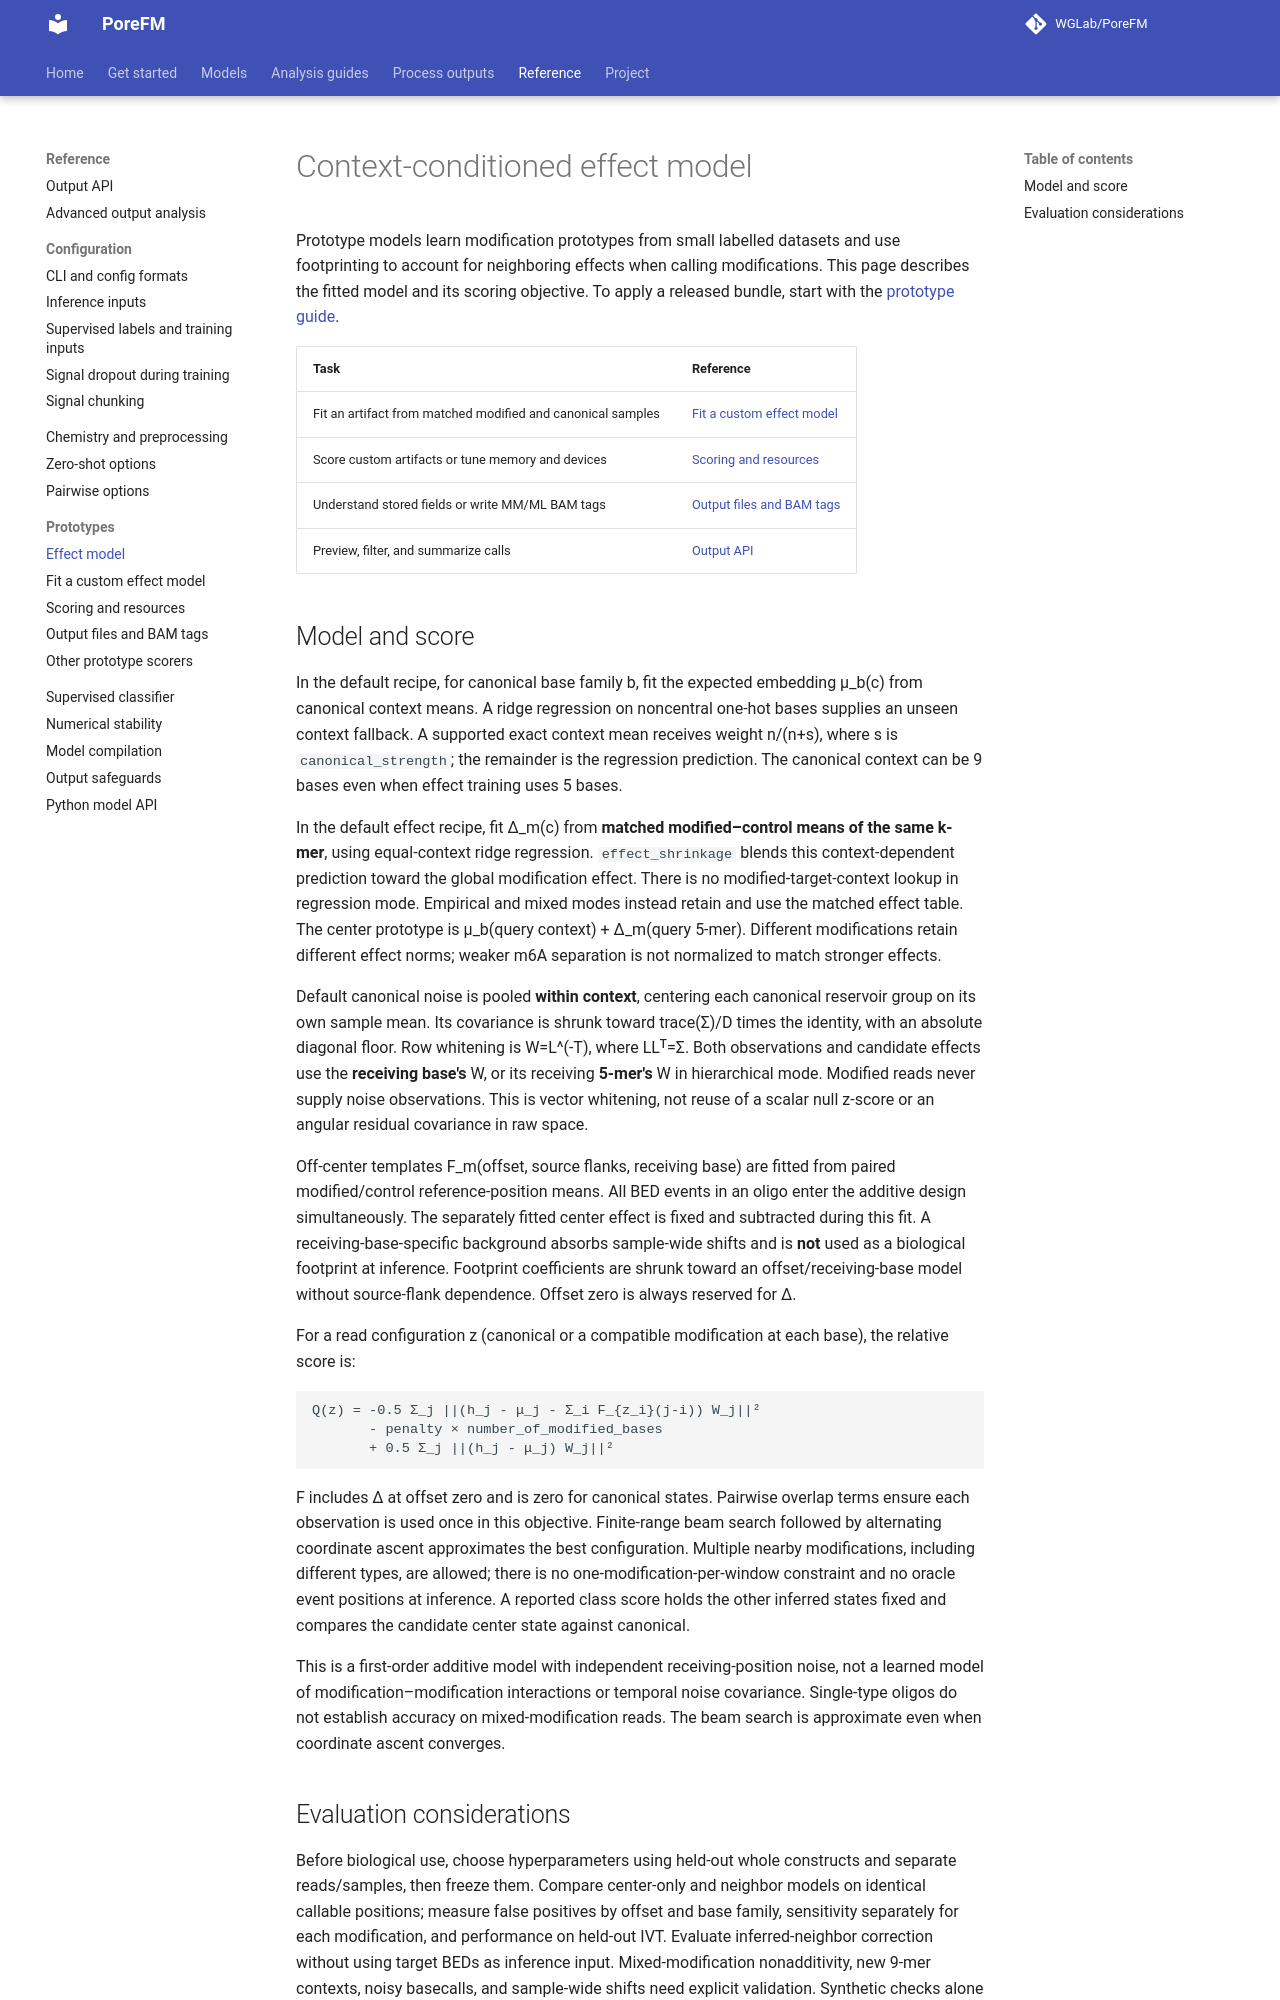

repository: WGLab/PoreFM · page: prototype_effects/index.html · generator: mkdocs

# Context-conditioned effect model

Prototype models learn modification prototypes from small labelled datasets
and use footprinting to account for neighboring effects when calling
modifications. This page describes the fitted model and its scoring objective.
To apply a released bundle, start with the
[prototype guide](guides/residual-prototypes.md).

| Task | Reference |
| --- | --- |
| Fit an artifact from matched modified and canonical samples | [Fit a custom effect model](reference/prototype-fitting.md) |
| Score custom artifacts or tune memory and devices | [Scoring and resources](reference/prototype-runtime.md) |
| Understand stored fields or write MM/ML BAM tags | [Output files and BAM tags](reference/prototype-outputs.md) |
| Preview, filter, and summarize calls | [Output API](outputs.md) |

## Model and score

In the default recipe, for canonical base family b, fit the expected embedding μ_b(c) from canonical
context means. A ridge regression on noncentral one-hot bases supplies an unseen
context fallback. A supported exact context mean receives weight n/(n+s), where
s is `canonical_strength`; the remainder is the regression prediction. The
canonical context can be 9 bases even when effect training uses 5 bases.

In the default effect recipe, fit Δ_m(c) from **matched modified–control means of the
same k-mer**, using equal-context ridge regression. `effect_shrinkage` blends
this context-dependent prediction toward the global modification effect. There
is no modified-target-context lookup in regression mode. Empirical and mixed
modes instead retain and use the matched effect table. The center prototype is
μ_b(query context) + Δ_m(query 5-mer). Different modifications retain different
effect norms; weaker m6A separation is not normalized to match stronger effects.

Default canonical noise is pooled **within context**, centering each canonical reservoir
group on its own sample mean. Its covariance is shrunk toward trace(Σ)/D times
the identity, with an absolute diagonal floor. Row whitening is W=L^(-T), where
LLᵀ=Σ. Both observations and candidate effects use the **receiving base's** W,
or its receiving **5-mer's** W in hierarchical mode.
Modified reads never supply noise observations. This is vector whitening, not
reuse of a scalar null z-score or an angular residual covariance in raw space.

Off-center templates F_m(offset, source flanks, receiving base) are fitted from
paired modified/control reference-position means. All BED events in an oligo
enter the additive design simultaneously. The separately fitted center effect
is fixed and subtracted during this fit. A receiving-base-specific background
absorbs sample-wide shifts and is **not** used as a biological footprint at
inference. Footprint coefficients are shrunk toward an offset/receiving-base
model without source-flank dependence. Offset zero is always reserved for Δ.

For a read configuration z (canonical or a compatible modification at each
base), the relative score is:

```
Q(z) = -0.5 Σ_j ||(h_j - μ_j - Σ_i F_{z_i}(j-i)) W_j||²
       - penalty × number_of_modified_bases
       + 0.5 Σ_j ||(h_j - μ_j) W_j||²
```

F includes Δ at offset zero and is zero for canonical states. Pairwise overlap
terms ensure each observation is used once in this objective. Finite-range beam
search followed by alternating coordinate ascent approximates the best
configuration. Multiple nearby modifications, including different types, are
allowed; there is no one-modification-per-window constraint and no oracle event
positions at inference. A reported class score holds the other inferred states
fixed and compares the candidate center state against canonical.

This is a first-order additive model with independent receiving-position noise,
not a learned model of modification–modification interactions or temporal noise
covariance. Single-type oligos do not establish accuracy on mixed-modification
reads. The beam search is approximate even when coordinate ascent converges.
